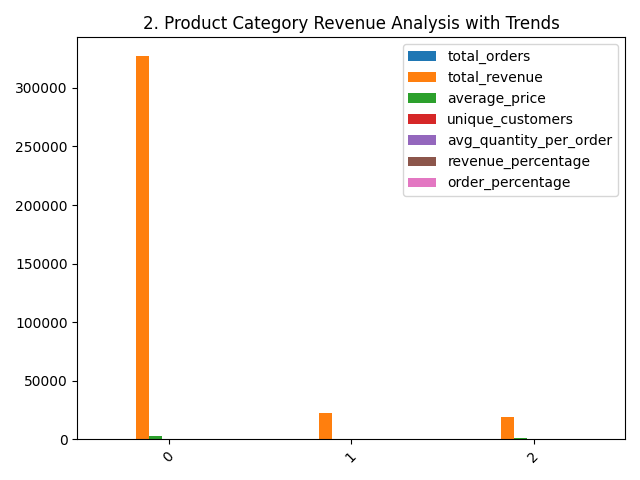

The table this chart was drawn from, first rows:
category, total_orders, total_revenue, average_price, unique_customers, avg_quantity_per_order, revenue_percentage, order_percentage
Electronics, 127, 326900, 2574, 127, 2.88, 88.71, 6.34
Accessories, 129, 22610, 175.3, 129, 3.01, 6.14, 6.44
Wearables, 36, 19000, 527.8, 36, 2.64, 5.16, 1.8
